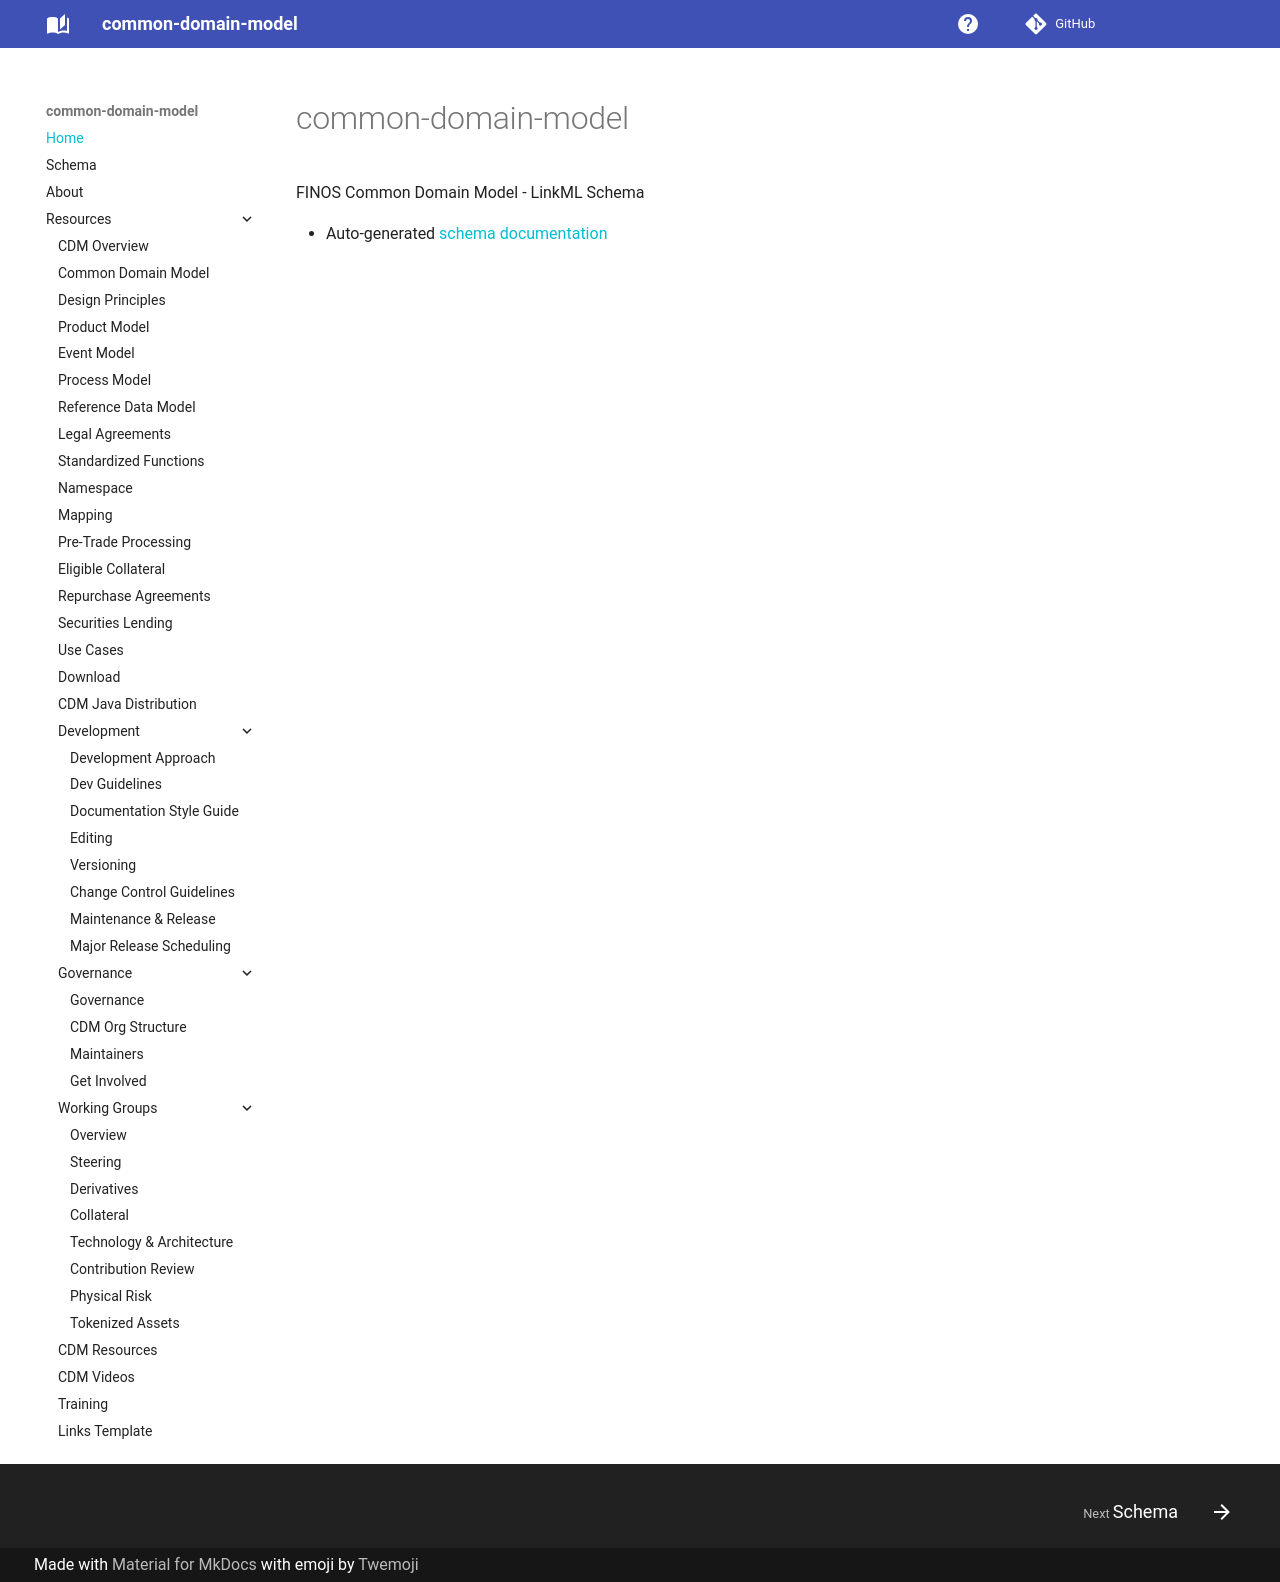

repository: lmodel/common-domain-model · page: index.html · generator: mkdocs

# common-domain-model

FINOS Common Domain Model - LinkML Schema

- Auto-generated [schema documentation](elements/index.md)
